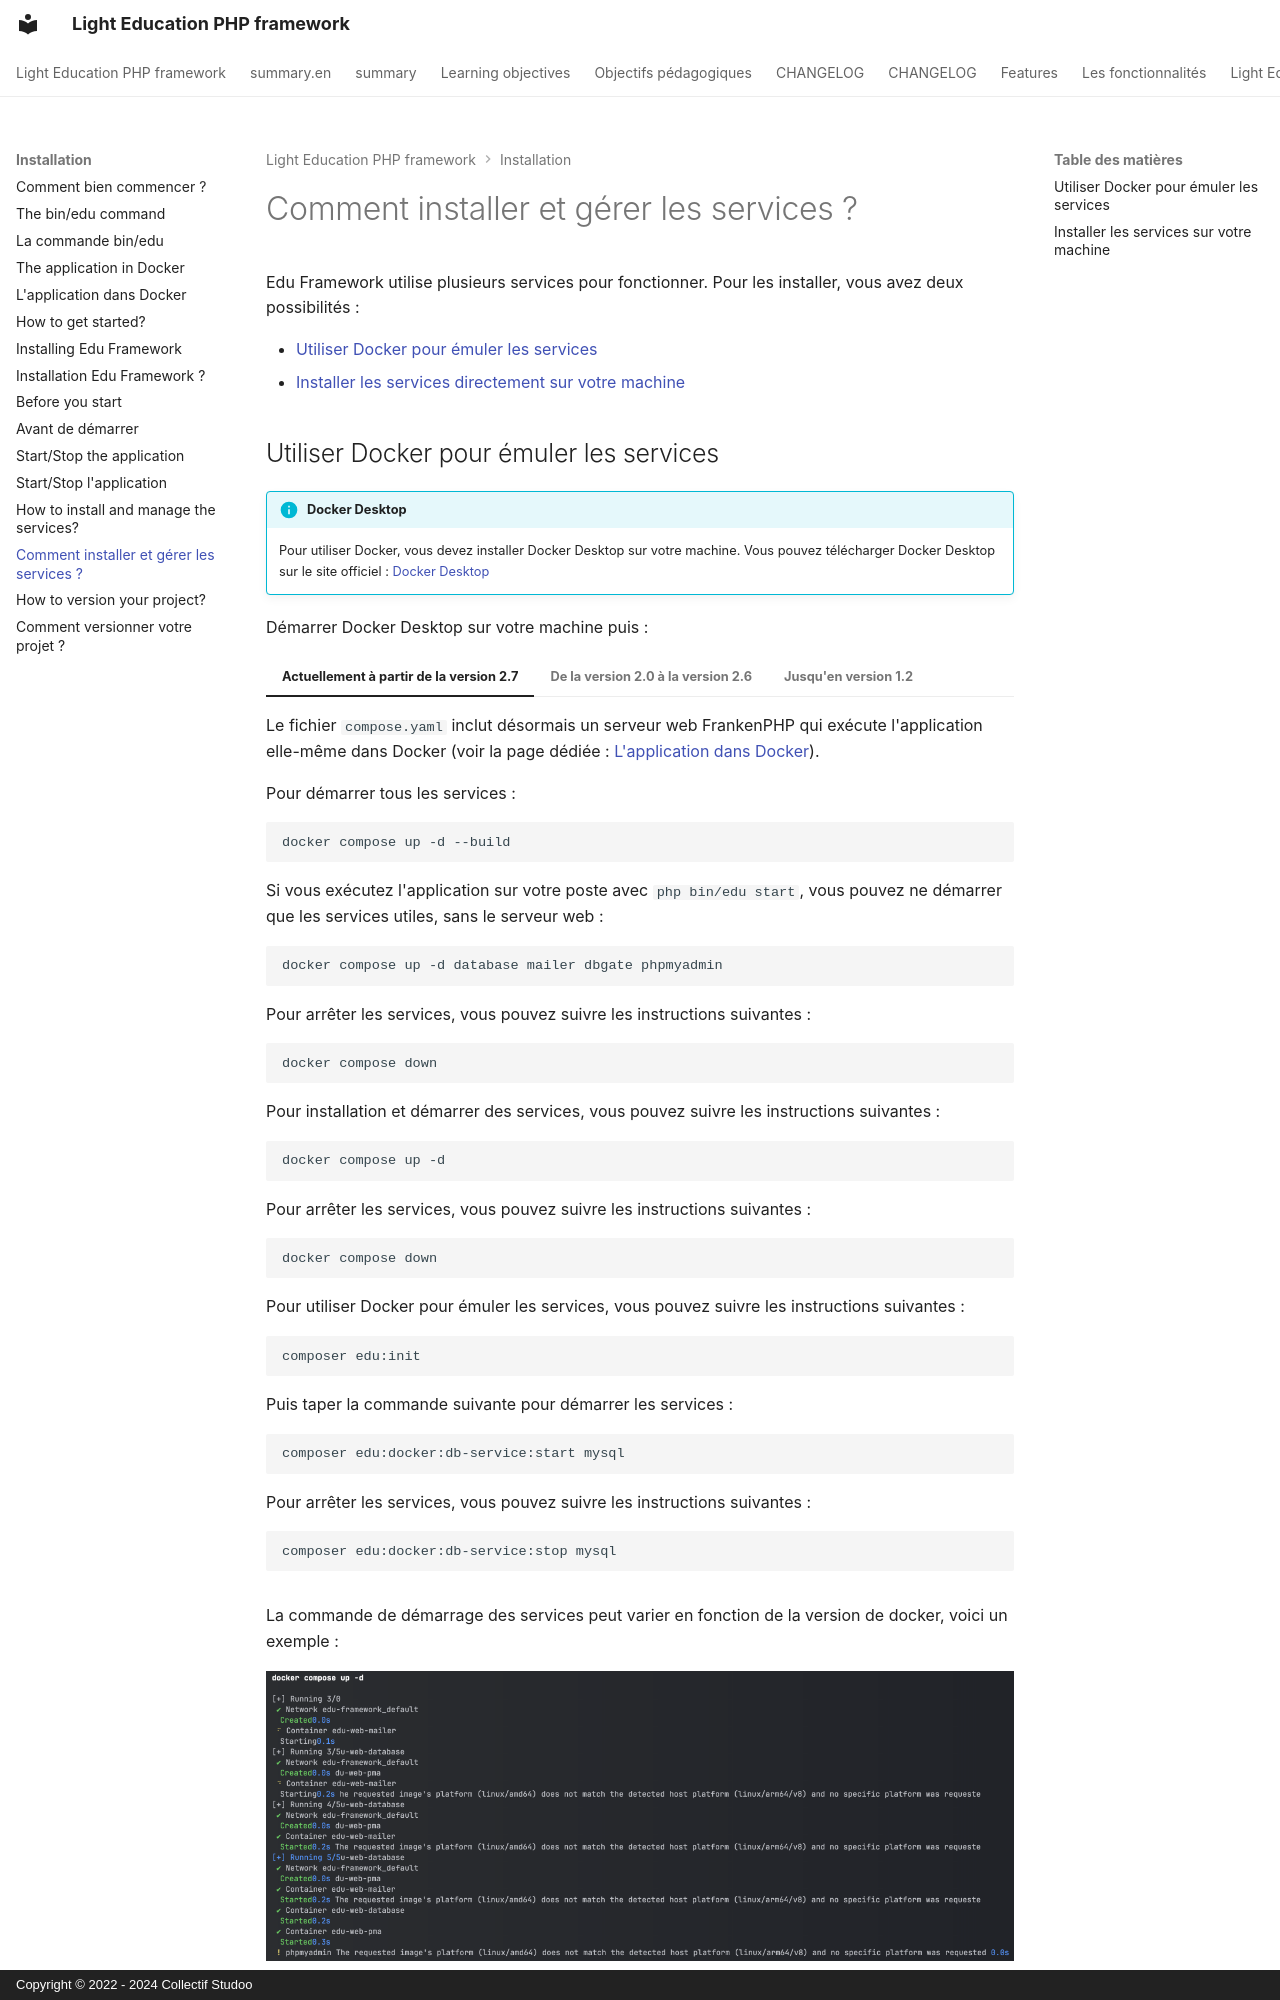

repository: studoo-app/edu-framework · page: installation/start-services/index.html · generator: mkdocs · copyright: Copyright © 2022 - 2024 Collectif Studoo

# Comment installer et gérer les services ?

Edu Framework utilise plusieurs services pour fonctionner. Pour les installer, vous avez deux possibilités :
    
- [Utiliser Docker pour émuler les services](#utiliser-docker-pour-emuler-les-services)
- [Installer les services directement sur votre machine](#installer-les-services-sur-votre-machine)
